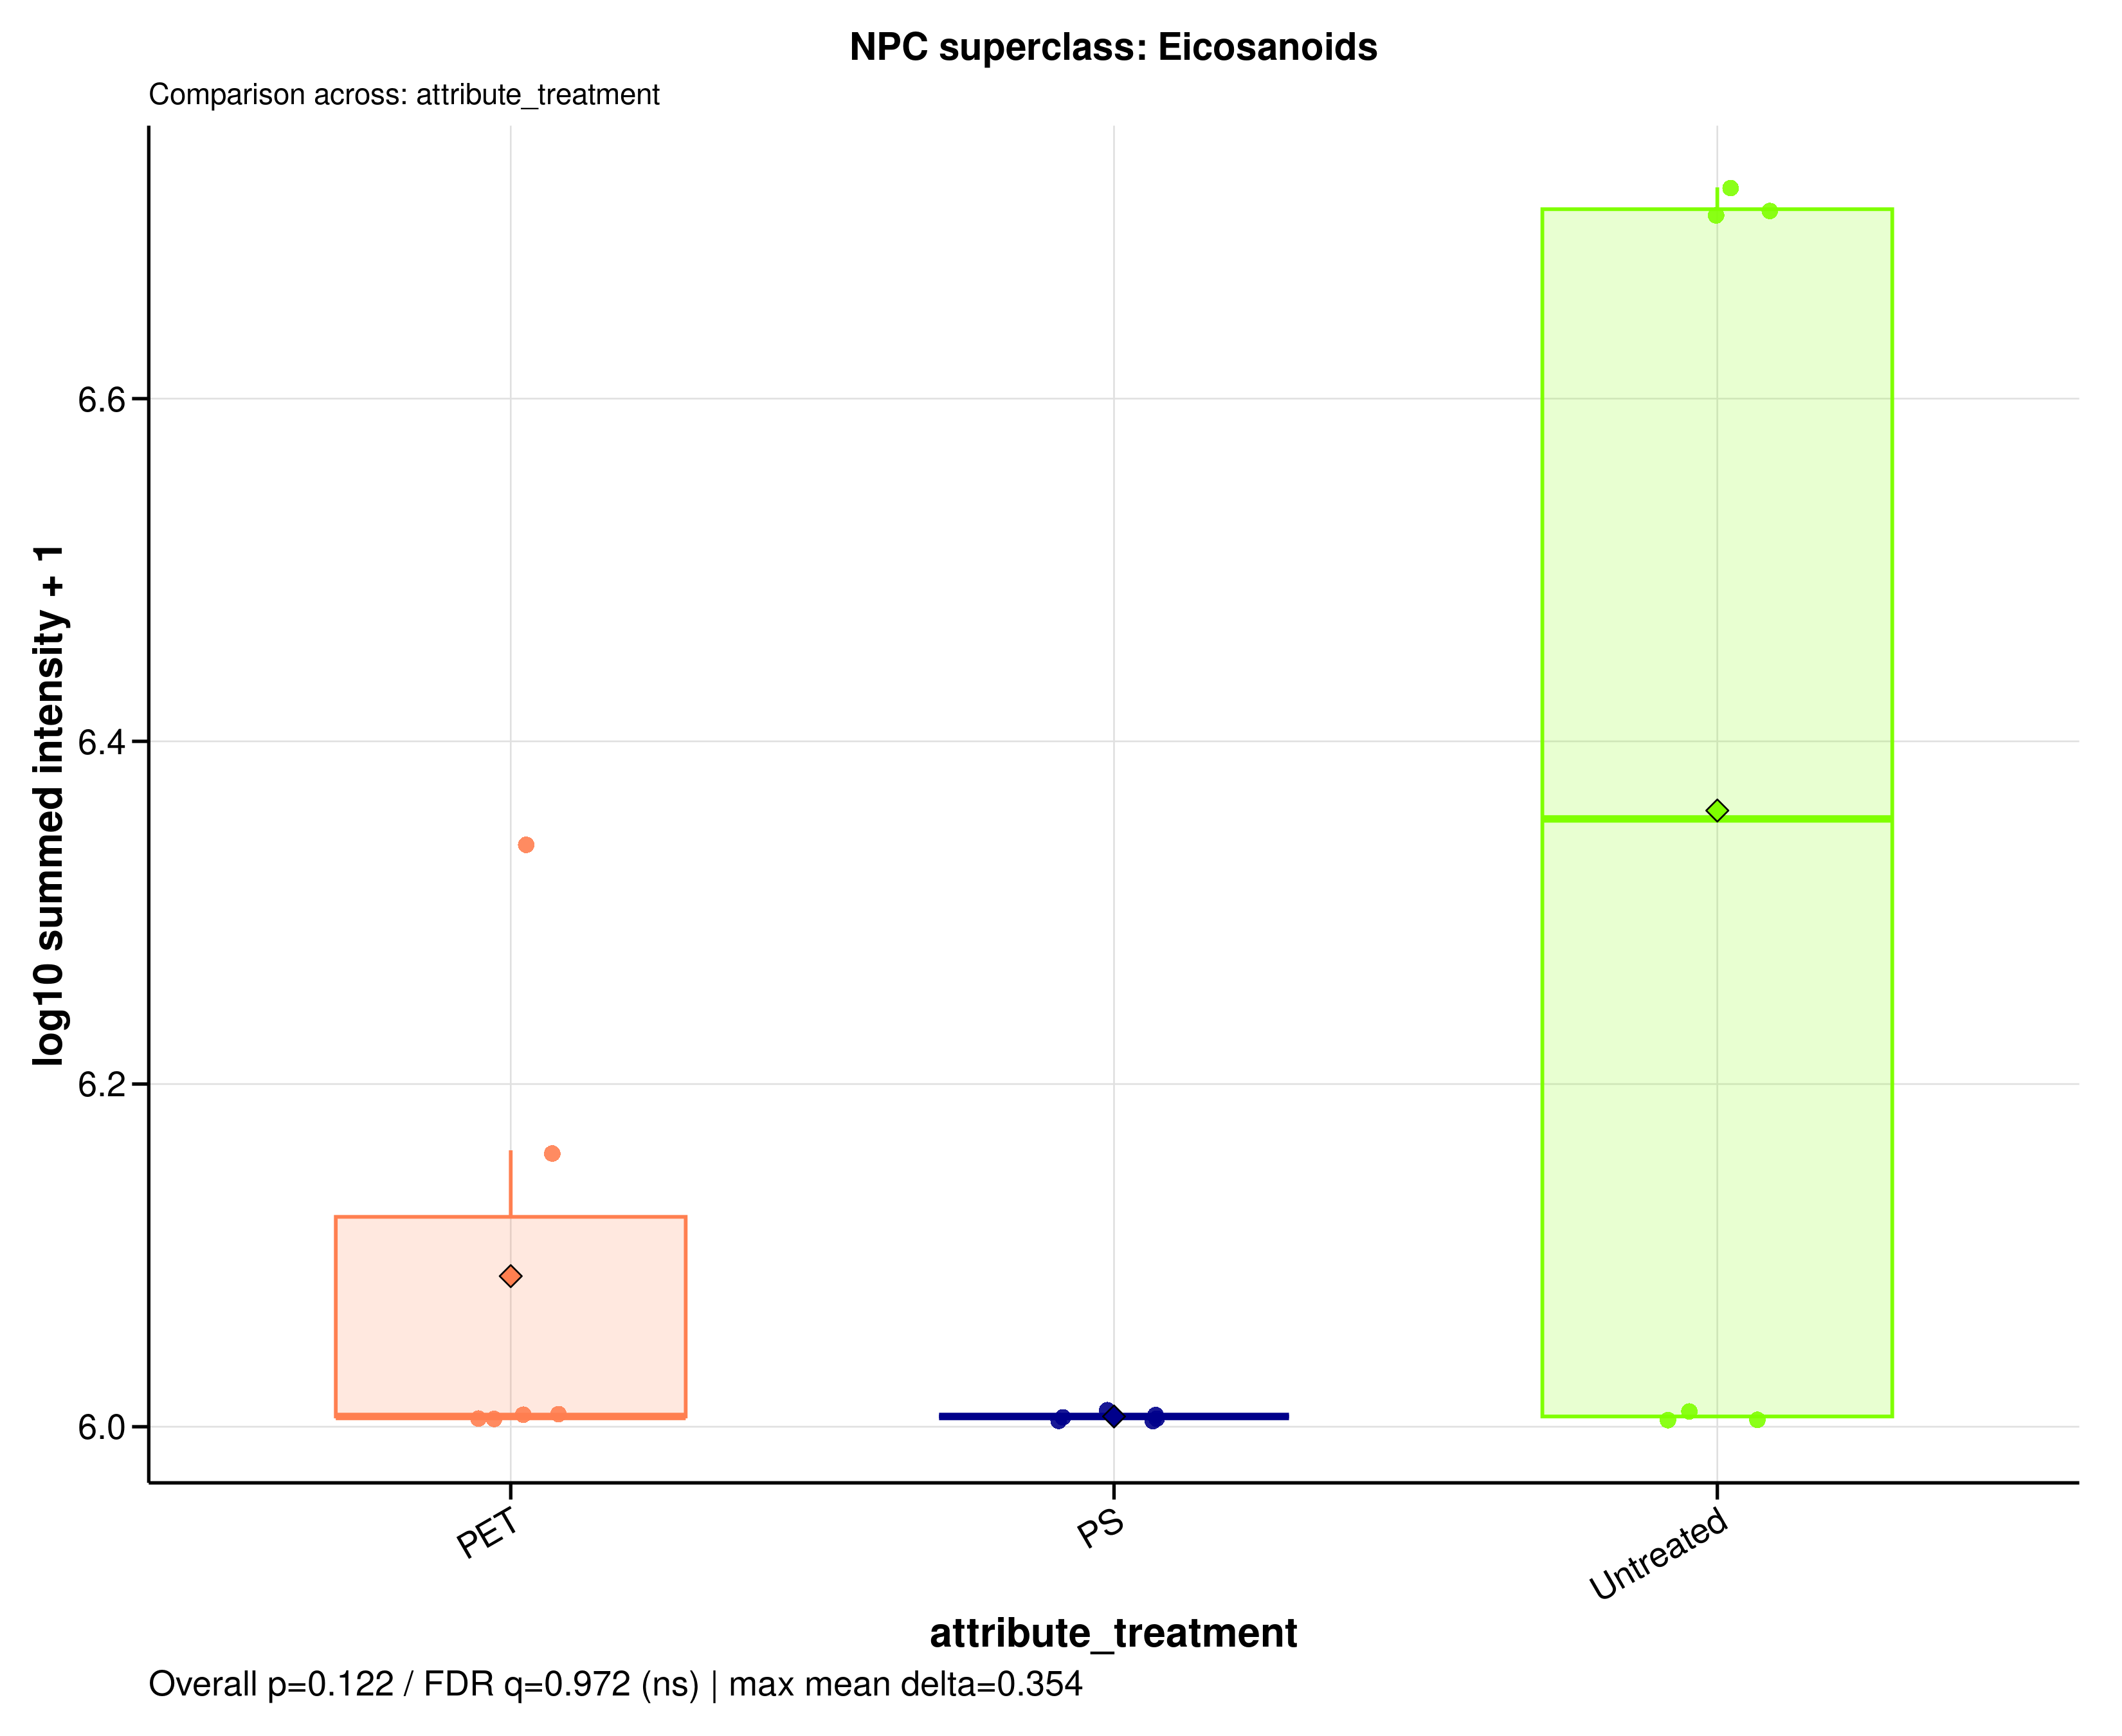

The data file committed next to this chart (first rows):
sample_id	group	data_source	npc_level	npc_term	npc_label	npc_plot_label	npc_pathway	npc_superclass	npc_class	n_features	summed_intensity	plot_intensity	npc_overall_test	npc_overall_p_value	npc_overall_q_value	npc_overall_significance	npc_max_mean_difference	npc_max_median_difference
A549_110626_PET100	PET	raw	superclass	Eicosanoids	NPC superclass: Eicosanoids	Eicosanoids	Fatty acids	Eicosanoids	Leukotrienes	1	1449863	6.161	kruskal_wallis	0.1215	0.9718	ns	0.3536	0.3487
A549_110626_PS100	PS	raw	superclass	Eicosanoids	NPC superclass: Eicosanoids	Eicosanoids	Fatty acids	Eicosanoids	Leukotrienes	1	1013874	6.006	kruskal_wallis	0.1215	0.9718	ns	0.3536	0.3487
A549_110626_untreated	Untreated	raw	superclass	Eicosanoids	NPC superclass: Eicosanoids	Eicosanoids	Fatty acids	Eicosanoids	Leukotrienes	1	5163508	6.713	kruskal_wallis	0.1215	0.9718	ns	0.3536	0.3487
A549_180626_PET100	PET	raw	superclass	Eicosanoids	NPC superclass: Eicosanoids	Eicosanoids	Fatty acids	Eicosanoids	Leukotrienes	1	1013874	6.006	kruskal_wallis	0.1215	0.9718	ns	0.3536	0.3487
A549_180626_PS100	PS	raw	superclass	Eicosanoids	NPC superclass: Eicosanoids	Eicosanoids	Fatty acids	Eicosanoids	Leukotrienes	1	1013874	6.006	kruskal_wallis	0.1215	0.9718	ns	0.3536	0.3487
A549_180626_untreated	Untreated	raw	superclass	Eicosanoids	NPC superclass: Eicosanoids	Eicosanoids	Fatty acids	Eicosanoids	Leukotrienes	1	5288096	6.723	kruskal_wallis	0.1215	0.9718	ns	0.3536	0.3487
A549_210626_PET100	PET	raw	superclass	Eicosanoids	NPC superclass: Eicosanoids	Eicosanoids	Fatty acids	Eicosanoids	Leukotrienes	1	1013874	6.006	kruskal_wallis	0.1215	0.9718	ns	0.3536	0.3487
A549_210626_PS100	PS	raw	superclass	Eicosanoids	NPC superclass: Eicosanoids	Eicosanoids	Fatty acids	Eicosanoids	Leukotrienes	1	1013874	6.006	kruskal_wallis	0.1215	0.9718	ns	0.3536	0.3487
A549_210626_untreated	Untreated	raw	superclass	Eicosanoids	NPC superclass: Eicosanoids	Eicosanoids	Fatty acids	Eicosanoids	Leukotrienes	1	1013874	6.006	kruskal_wallis	0.1215	0.9718	ns	0.3536	0.3487
MDM_160526_PET100	PET	raw	superclass	Eicosanoids	NPC superclass: Eicosanoids	Eicosanoids	Fatty acids	Eicosanoids	Leukotrienes	1	1013874	6.006	kruskal_wallis	0.1215	0.9718	ns	0.3536	0.3487
MDM_160526_PS100	PS	raw	superclass	Eicosanoids	NPC superclass: Eicosanoids	Eicosanoids	Fatty acids	Eicosanoids	Leukotrienes	1	1013874	6.006	kruskal_wallis	0.1215	0.9718	ns	0.3536	0.3487
MDM_160526_untreated	Untreated	raw	superclass	Eicosanoids	NPC superclass: Eicosanoids	Eicosanoids	Fatty acids	Eicosanoids	Leukotrienes	1	1013874	6.006	kruskal_wallis	0.1215	0.9718	ns	0.3536	0.3487
MDM_A_190626_PET100	PET	raw	superclass	Eicosanoids	NPC superclass: Eicosanoids	Eicosanoids	Fatty acids	Eicosanoids	Leukotrienes	1	2198155	6.342	kruskal_wallis	0.1215	0.9718	ns	0.3536	0.3487
MDM_A_190626_PS100	PS	raw	superclass	Eicosanoids	NPC superclass: Eicosanoids	Eicosanoids	Fatty acids	Eicosanoids	Leukotrienes	1	1013874	6.006	kruskal_wallis	0.1215	0.9718	ns	0.3536	0.3487
MDM_A_190626_untreated	Untreated	raw	superclass	Eicosanoids	NPC superclass: Eicosanoids	Eicosanoids	Fatty acids	Eicosanoids	Leukotrienes	1	5051976	6.703	kruskal_wallis	0.1215	0.9718	ns	0.3536	0.3487
MDM_B_190626_PET100	PET	raw	superclass	Eicosanoids	NPC superclass: Eicosanoids	Eicosanoids	Fatty acids	Eicosanoids	Leukotrienes	1	1013874	6.006	kruskal_wallis	0.1215	0.9718	ns	0.3536	0.3487
MDM_B_190626_PS100	PS	raw	superclass	Eicosanoids	NPC superclass: Eicosanoids	Eicosanoids	Fatty acids	Eicosanoids	Leukotrienes	1	1013874	6.006	kruskal_wallis	0.1215	0.9718	ns	0.3536	0.3487
MDM_B_190626_untreated	Untreated	raw	superclass	Eicosanoids	NPC superclass: Eicosanoids	Eicosanoids	Fatty acids	Eicosanoids	Leukotrienes	1	1013874	6.006	kruskal_wallis	0.1215	0.9718	ns	0.3536	0.3487
